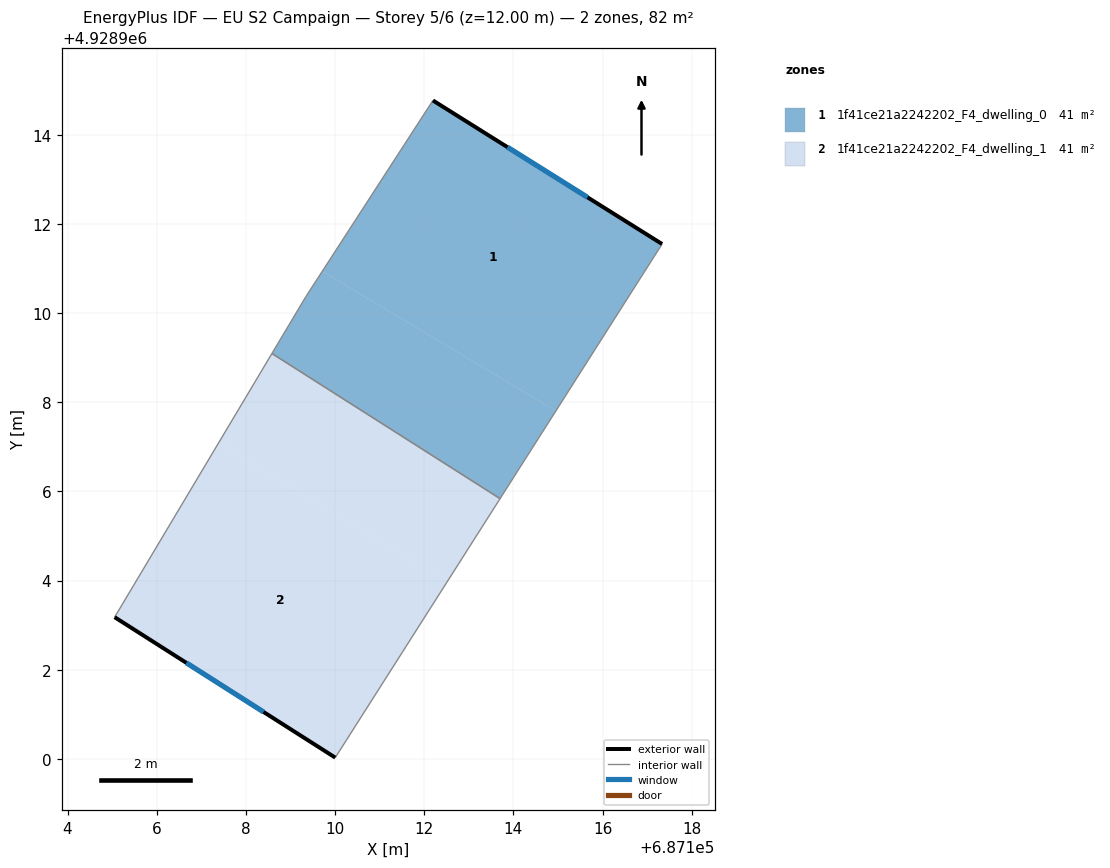
=== STOREY PLAN SPEC (per zone: floor XY polygon, exterior-wall plan segments, windows/doors) ===
zone 1: 1f41ce21a2242202_F4_dwelling_0  (41.1 m²)
  floor: (687114.95, 4928907.81) (687117.33, 4928911.55) (687112.19, 4928914.77) (687109.71, 4928910.94)
  floor: (687113.70, 4928905.84) (687114.95, 4928907.81) (687109.71, 4928910.94) (687109.34, 4928910.37) (687108.58, 4928909.09)
  exterior wall: (687112.19, 4928914.77) – (687117.33, 4928911.55)  [6.1 m]
    window: (687113.87, 4928913.72) – (687115.66, 4928912.60)  [2.2 m²]
  interior walls: 4
zone 2: 1f41ce21a2242202_F4_dwelling_1  (41.1 m²)
  floor: (687112.53, 4928903.99) (687113.70, 4928905.84) (687108.58, 4928909.09) (687107.38, 4928907.07)
  floor: (687110.01, 4928900.03) (687112.53, 4928903.99) (687107.38, 4928907.07) (687105.06, 4928903.18)
  exterior wall: (687110.01, 4928900.03) – (687105.06, 4928903.18)  [5.9 m]
    window: (687108.40, 4928901.05) – (687106.67, 4928902.16)  [2.2 m²]
  interior walls: 3

=== DERIVED (storey summary) ===
Building: EU S2 Campaign
Storey: 5 of 6  (floor level z = 12.00 m)
Storey gross floor area: 82.1 m²
Zones on this storey: 2
  - 1f41ce21a2242202_F4_dwelling_0: floor 41.1 m²; exterior wall 6.1 m (18.2 m²); 1 window(s) 2.2 m²; WWR 12.2%
  - 1f41ce21a2242202_F4_dwelling_1: floor 41.1 m²; exterior wall 5.9 m (17.6 m²); 1 window(s) 2.2 m²; WWR 12.2%
Zone adjacency (shared interzone walls):
  - 1f41ce21a2242202_F4_dwelling_0 ↔ 1f41ce21a2242202_F4_dwelling_1